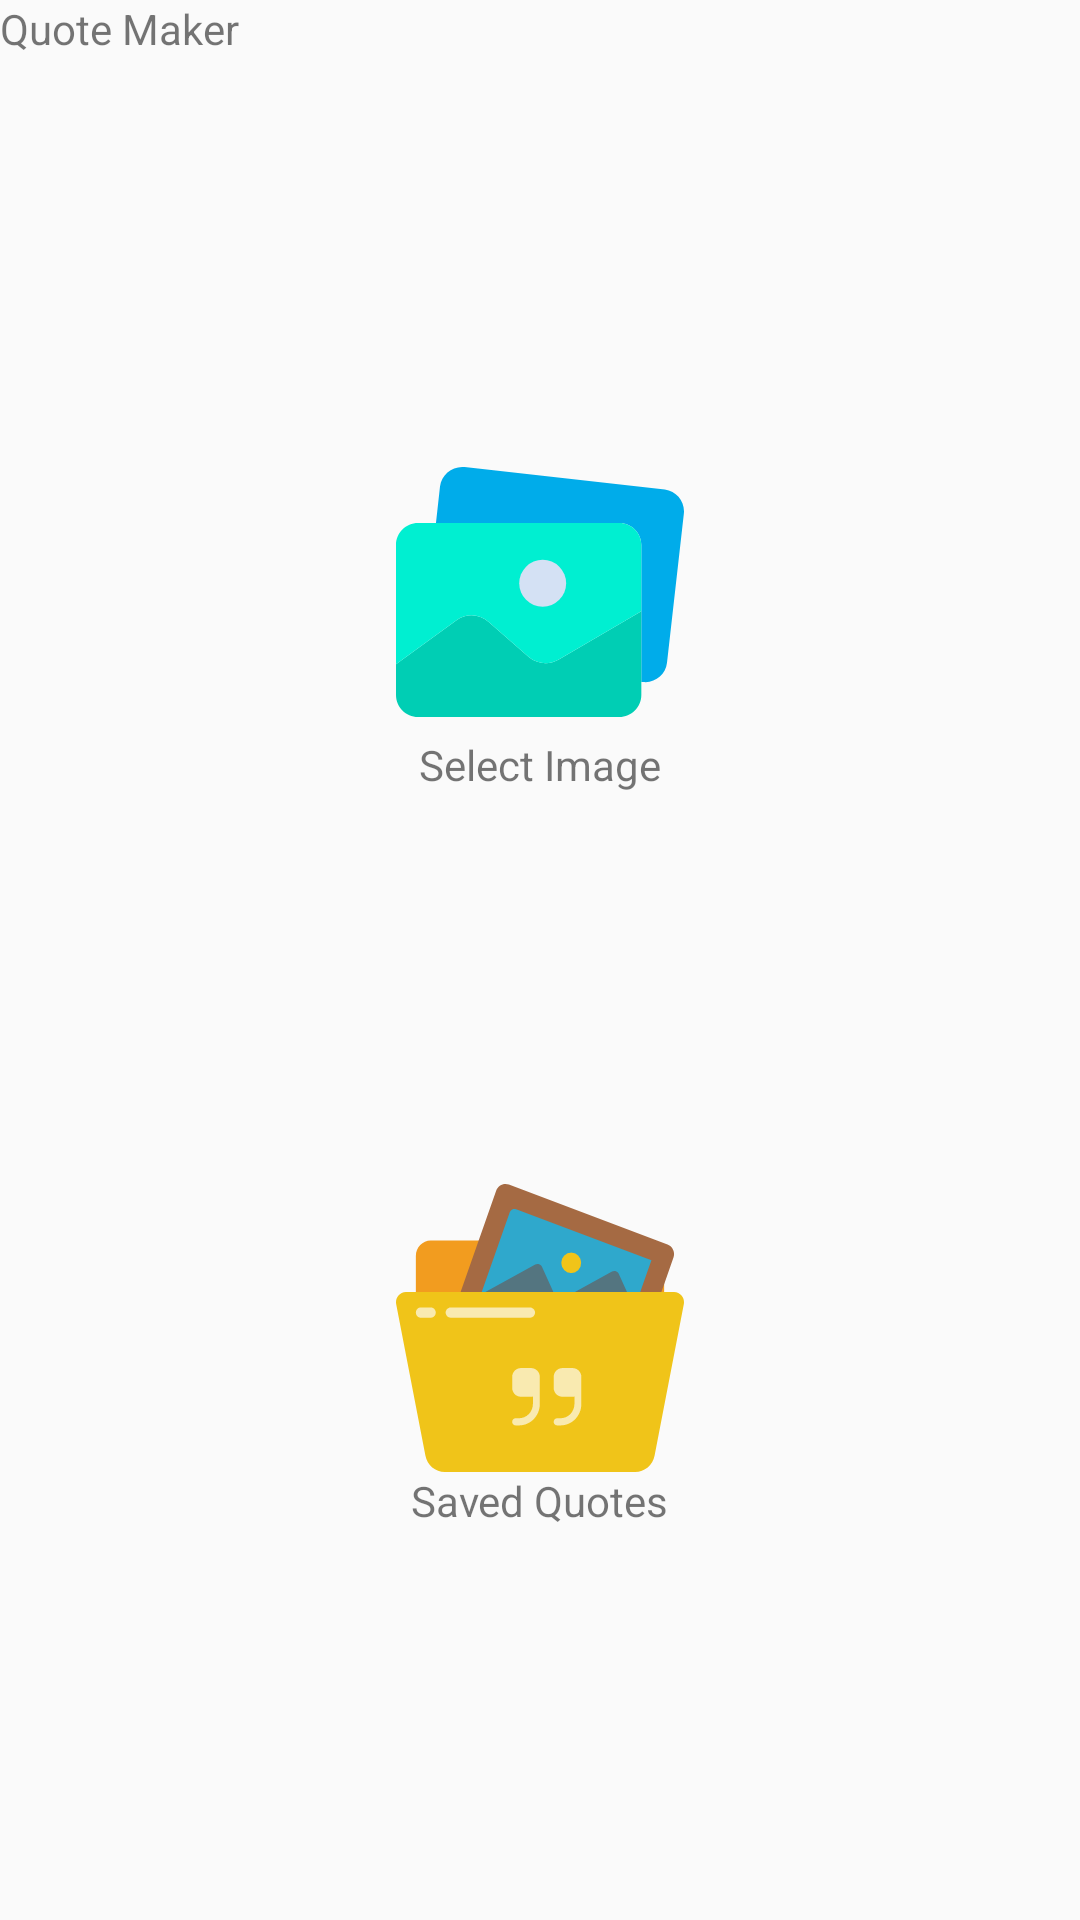

Android layout source for this screen:
<!-- AndroidManifest.xml: application theme AppTheme -->
<!-- res/layout/dashboard.xml -->
<?xml version="1.0" encoding="utf-8"?>
<androidx.constraintlayout.widget.ConstraintLayout xmlns:android="http://schemas.android.com/apk/res/android"
    xmlns:app="http://schemas.android.com/apk/res-auto"
    android:layout_width="match_parent"
    android:layout_height="match_parent">

    <TextView
        android:id="@+id/tvTitle"
        android:layout_width="wrap_content"
        android:layout_height="wrap_content"
        android:layout_margin="@dimen/_15sdp"
        android:text="@string/app_name"
        android:textSize="@dimen/_15ssp"
        app:layout_constraintStart_toStartOf="parent"
        app:layout_constraintTop_toTopOf="parent" />

    <ImageView
        android:id="@+id/ivSelectImage"
        android:layout_width="0dp"
        android:layout_height="0dp"
        android:scaleType="fitCenter"
        app:layout_constraintBottom_toTopOf="@+id/ivSavedQuotes"
        app:layout_constraintEnd_toEndOf="parent"
        app:layout_constraintHeight_percent="0.15"
        app:layout_constraintHorizontal_bias="0.5"
        app:layout_constraintStart_toStartOf="parent"
        app:layout_constraintTop_toTopOf="parent"
        app:layout_constraintWidth_percent="0.3"
        app:srcCompat="@drawable/ic_gallery" />

    <TextView
        android:id="@+id/tvSelectImage"
        android:layout_width="wrap_content"
        android:layout_height="wrap_content"
        android:text="@string/select_image"
        android:textSize="@dimen/_15ssp"
        app:layout_constraintEnd_toEndOf="@+id/ivSelectImage"
        app:layout_constraintStart_toStartOf="@+id/ivSelectImage"
        app:layout_constraintTop_toBottomOf="@+id/ivSelectImage" />

    <ImageView
        android:id="@+id/ivSavedQuotes"
        android:layout_width="0dp"
        android:layout_height="0dp"
        android:scaleType="fitCenter"
        app:layout_constraintBottom_toBottomOf="parent"
        app:layout_constraintEnd_toEndOf="parent"
        app:layout_constraintHeight_percent="0.15"
        app:layout_constraintHorizontal_bias="0.5"
        app:layout_constraintStart_toStartOf="parent"
        app:layout_constraintTop_toBottomOf="@+id/ivSelectImage"
        app:layout_constraintWidth_percent="0.3"
        app:srcCompat="@drawable/ic_saved_quotes" />

    <TextView
        android:id="@+id/tvSavedQuotes"
        android:layout_width="wrap_content"
        android:layout_height="wrap_content"
        android:text="@string/saved_quotes"
        android:textSize="@dimen/_15ssp"
        app:layout_constraintEnd_toEndOf="@+id/ivSavedQuotes"
        app:layout_constraintStart_toStartOf="@+id/ivSavedQuotes"
        app:layout_constraintTop_toBottomOf="@+id/ivSavedQuotes" />

</androidx.constraintlayout.widget.ConstraintLayout>
<!-- resources referenced by this layout -->
<resources>
  <!-- drawable ic_gallery (drawable) -->
  <vector android:height="200dp" android:viewportHeight="410.309"
      android:viewportWidth="410.309" android:width="200dp" xmlns:android="http://schemas.android.com/apk/res/android">
      <path android:fillColor="#00ACEA" android:pathData="M382.955,58.96c16.936,2.176 29.014,17.507 27.167,34.482L386.09,306.079c-1.848,16.923 -17.066,29.144 -33.989,27.295c-0.339,-0.037 -0.677,-0.08 -1.015,-0.128h-1.567V138.372c0,-17.312 -14.035,-31.347 -31.347,-31.347H56.947l5.747,-52.245c2.179,-17.223 17.742,-29.535 35.004,-27.69L382.955,58.96z"/>
      <path android:fillColor="#00CEB4" android:pathData="M349.518,333.246v18.808c0,17.312 -14.035,31.347 -31.347,31.347H31.347C14.035,383.401 0,369.366 0,352.054v-43.886l86.204,-62.694c13.668,-10.37 32.794,-9.491 45.453,2.09l57.469,50.155c12.046,10.215 29.238,11.683 42.841,3.657l117.551,-68.963V333.246z"/>
      <path android:fillColor="#00EFD1" android:pathData="M349.518,138.372v94.041l-117.551,68.963c-13.603,8.026 -30.795,6.558 -42.841,-3.657l-57.469,-50.155c-12.659,-11.58 -31.785,-12.46 -45.453,-2.09L0,308.168V138.372c0,-17.312 14.035,-31.347 31.347,-31.347h286.824C335.484,107.026 349.518,121.06 349.518,138.372z"/>
      <path android:fillColor="#D4E1F4" android:pathData="M208.98,192.707m-33.437,0a33.437,33.437 0,1 1,66.874 0a33.437,33.437 0,1 1,-66.874 0"/>
  </vector>
  <!-- drawable ic_saved_quotes: vector/xml drawable (drawable, 3438 chars, omitted) -->
  <string name="app_name">Quote Maker</string>
  <string name="saved_quotes">Saved Quotes</string>
  <string name="select_image">Select Image</string>
  <style name="AppTheme" parent="Theme.AppCompat.Light.NoActionBar">
          
          <item name="colorPrimary">@color/colorPrimary</item>
          <item name="colorPrimaryDark">@color/colorPrimaryDark</item>
          <item name="colorAccent">@color/colorAccent</item>
      </style>
  <color name="colorPrimary">#6200EE</color>
  <color name="colorPrimaryDark">#3700B3</color>
  <color name="colorAccent">#03DAC5</color>
</resources>
